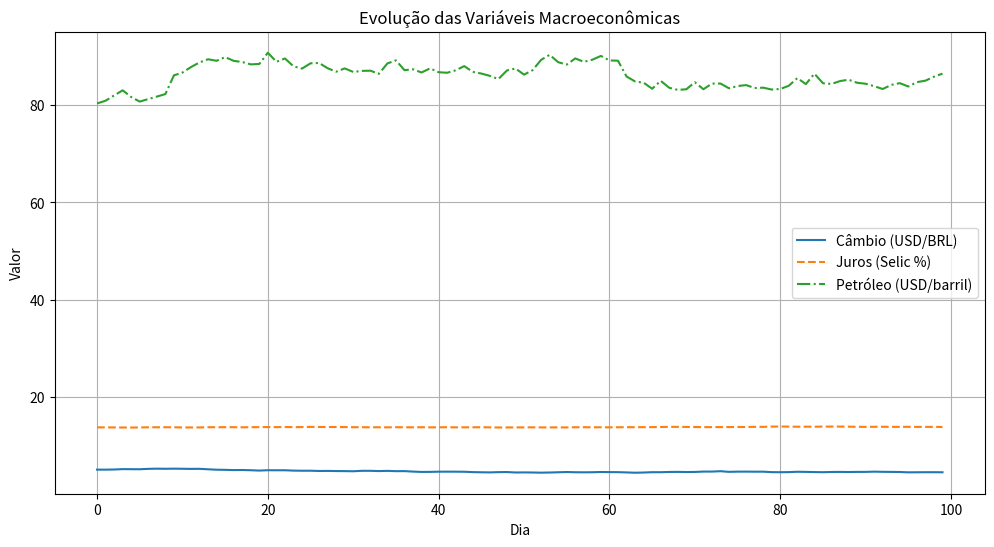
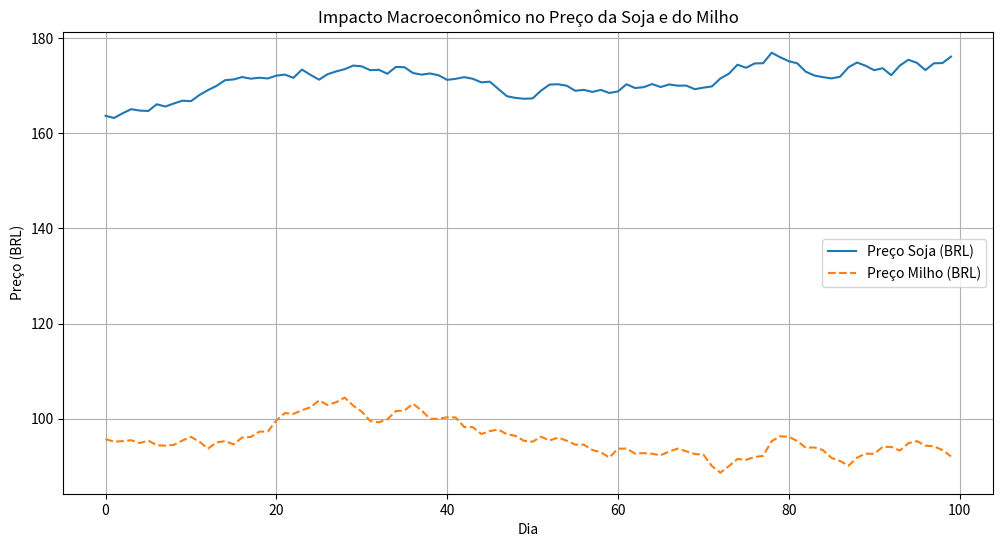

The script that saved these images, in order:

import pandas as pd
import numpy as np
import matplotlib.pyplot as plt



np.random.seed(42)
dias = np.arange(0, 100)

# Simular Câmbio (USD/BRL)
cambio = 5.0 + np.random.normal(0, 0.05, size=len(dias)).cumsum()

# Simular Juros (Selic % ao ano)
juros = 13.75 + np.random.normal(0, 0.02, size=len(dias)).cumsum()

# Simular Petróleo (USD/barril)
petroleo = 80 + np.random.normal(0, 1, size=len(dias)).cumsum()

# Simular preço da Soja (Spot)
soja = 150 + 0.5 * cambio + 0.2 * petroleo - 0.3 * juros + np.random.normal(0, 1, size=len(dias)).cumsum()

# Simular preço do Milho (Spot)
milho = 90 + 0.4 * cambio + 0.1 * petroleo - 0.2 * juros + np.random.normal(0, 1, size=len(dias)).cumsum()

df = pd.DataFrame({
    'Dia': dias,
    'Câmbio': cambio,
    'Juros': juros,
    'Petróleo': petroleo,
    'Soja': soja,
    'Milho': milho
})

df.head()



plt.figure(figsize=(12,6))
plt.plot(df['Dia'], df['Câmbio'], label='Câmbio (USD/BRL)')
plt.plot(df['Dia'], df['Juros'], label='Juros (Selic %)', linestyle='--')
plt.plot(df['Dia'], df['Petróleo'], label='Petróleo (USD/barril)', linestyle='-.')
plt.title('Evolução das Variáveis Macroeconômicas')
plt.xlabel('Dia')
plt.ylabel('Valor')
plt.legend()
plt.grid()
plt.show()



plt.figure(figsize=(12,6))
plt.plot(df['Dia'], df['Soja'], label='Preço Soja (BRL)')
plt.plot(df['Dia'], df['Milho'], label='Preço Milho (BRL)', linestyle='--')
plt.title('Impacto Macroeconômico no Preço da Soja e do Milho')
plt.xlabel('Dia')
plt.ylabel('Preço (BRL)')
plt.legend()
plt.grid()
plt.show()
